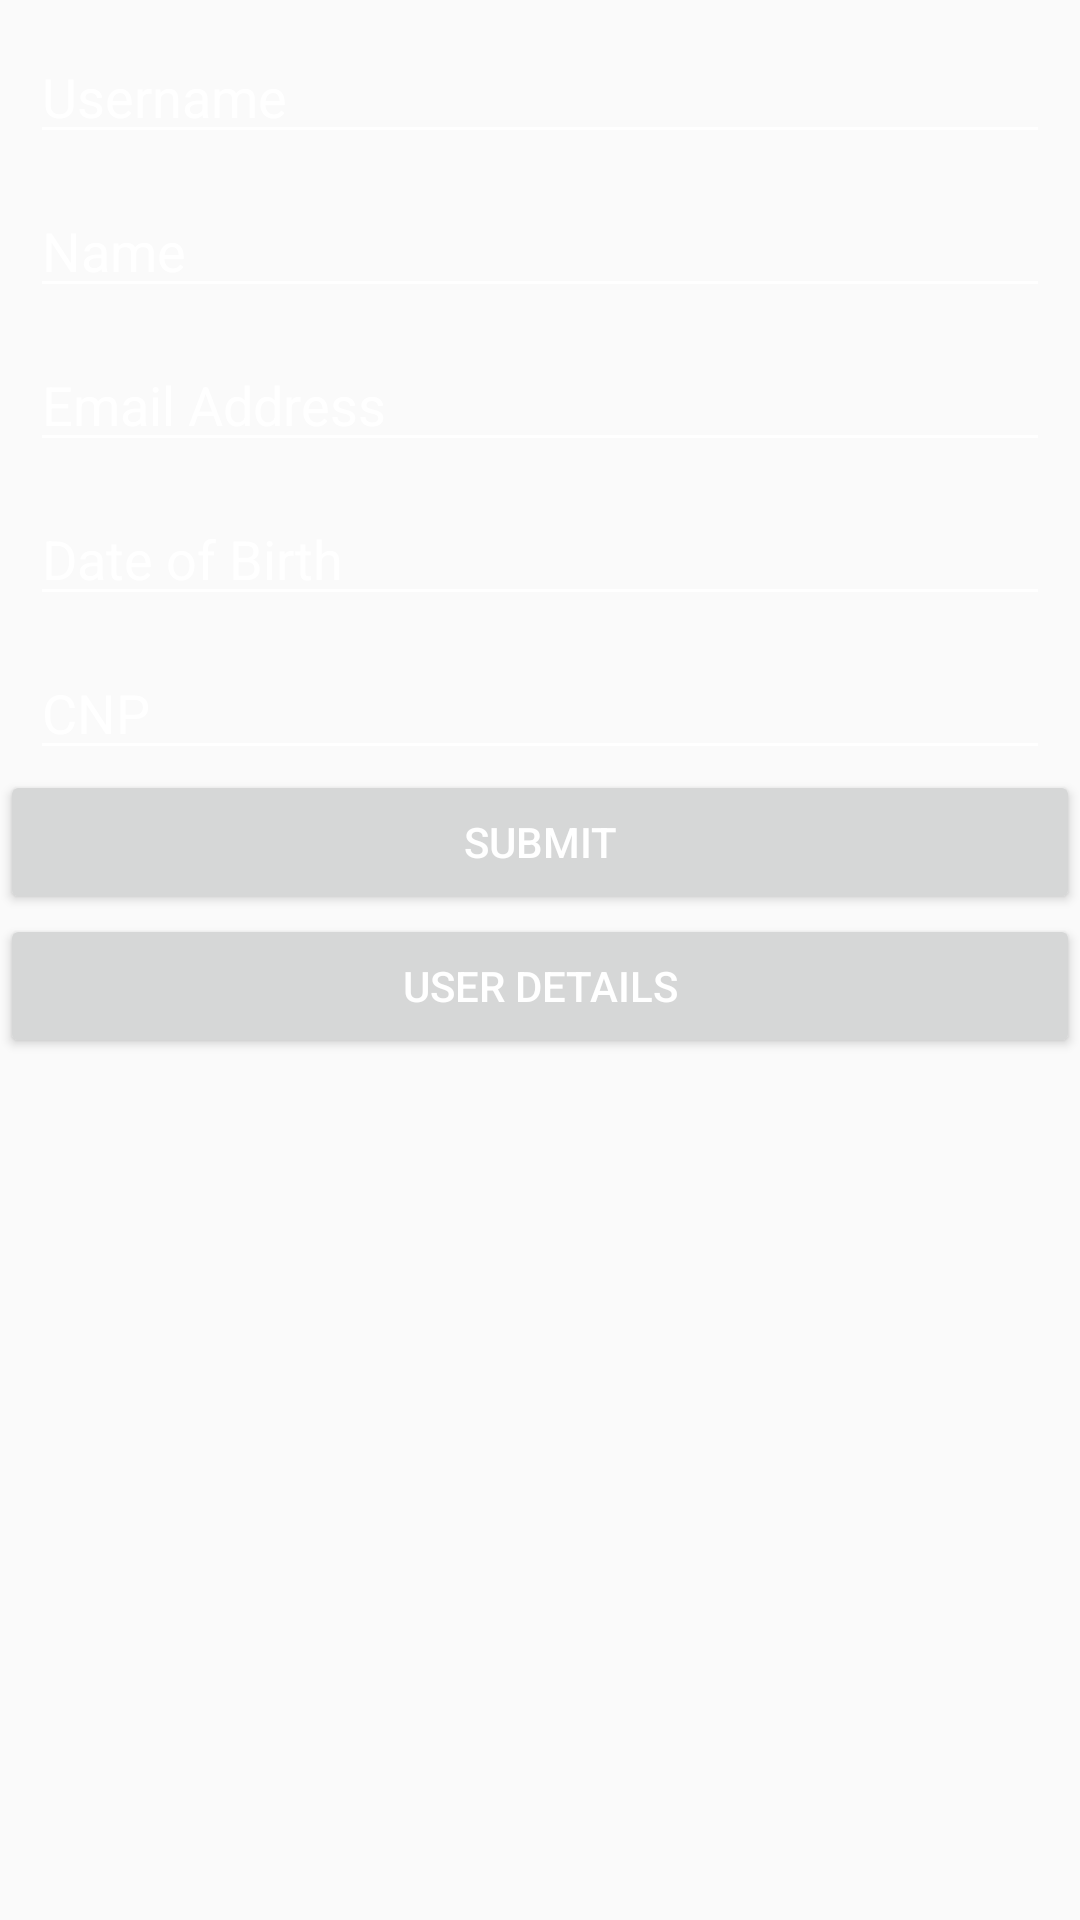

Here is an Android app screen rendered from its layout file. Give the layout XML and the strings, colors and styles it references.
<!-- AndroidManifest.xml: application theme AppTheme -->
<!-- res/layout/activity_main.xml -->
<?xml version="1.0" encoding="utf-8"?>
<LinearLayout xmlns:android="http://schemas.android.com/apk/res/android"
    android:layout_width="match_parent"
    android:layout_height="match_parent"
    android:orientation="vertical">
    <EditText
        android:id="@+id/username"
        android:layout_width="match_parent"
        android:layout_height="wrap_content"
        android:hint="@string/username"
        android:layout_marginTop="10dp"
        android:layout_marginStart="10dp"
        android:layout_marginEnd="10dp"/>
    <EditText
        android:id="@+id/name"
        android:layout_width="match_parent"
        android:layout_height="wrap_content"
        android:hint="@string/name"
        android:layout_marginTop="10dp"
        android:layout_marginStart="10dp"
        android:layout_marginEnd="10dp"/>
    <EditText
        android:id="@+id/email"
        android:layout_width="match_parent"
        android:layout_height="wrap_content"
        android:hint="@string/email"
        android:layout_marginTop="10dp"
        android:layout_marginStart="10dp"
        android:layout_marginEnd="10dp"/>
    <EditText
        android:id="@+id/dob"
        android:layout_width="match_parent"
        android:layout_height="wrap_content"
        android:hint="@string/dob"
        android:layout_marginTop="10dp"
        android:layout_marginStart="10dp"
        android:layout_marginEnd="10dp"/>
    <EditText
        android:id="@+id/cnp"
        android:layout_width="match_parent"
        android:layout_height="wrap_content"
        android:hint="@string/cnp"
        android:layout_marginTop="10dp"
        android:layout_marginStart="10dp"
        android:layout_marginEnd="10dp"/>

    <Button
        android:id="@+id/button1"
        android:layout_width="match_parent"
        android:layout_height="wrap_content"
        android:text="Submit"
        android:visibility="visible" />
    <Button
        android:id="@+id/button2"
        android:layout_width="match_parent"
        android:layout_height="wrap_content"
        android:text="User Details"
        android:visibility="visible" />


</LinearLayout>
<!-- resources referenced by this layout -->
<resources>
  <string name="cnp"> CNP</string>
  <string name="dob"> Date of Birth</string>
  <string name="email"> Email Address</string>
  <string name="name"> Name</string>
  <string name="username"> Username</string>
  <style name="AppTheme" parent="Theme.AppCompat.Light.DarkActionBar">
          
          <item name="colorPrimary">@color/colorPrimary</item>
          <item name="colorPrimaryDark">@color/colorPrimaryDark</item>
          <item name="colorAccent">@color/colorAccent</item>
  
          
          
          
          <item name="android:textColor">@color/colorText</item>
          <item name="android:textColorHint">@color/colorText</item>
          <item name="colorControlNormal">@color/colorText</item>
          <item name="colorControlActivated">@color/colorText</item>
      </style>
  <color name="colorPrimary">#51d8c7</color>
  <color name="colorPrimaryDark">#51d8c7</color>
  <color name="colorAccent">#FFFFFF</color>
  <color name="colorText">#FFFFFF</color>
</resources>
